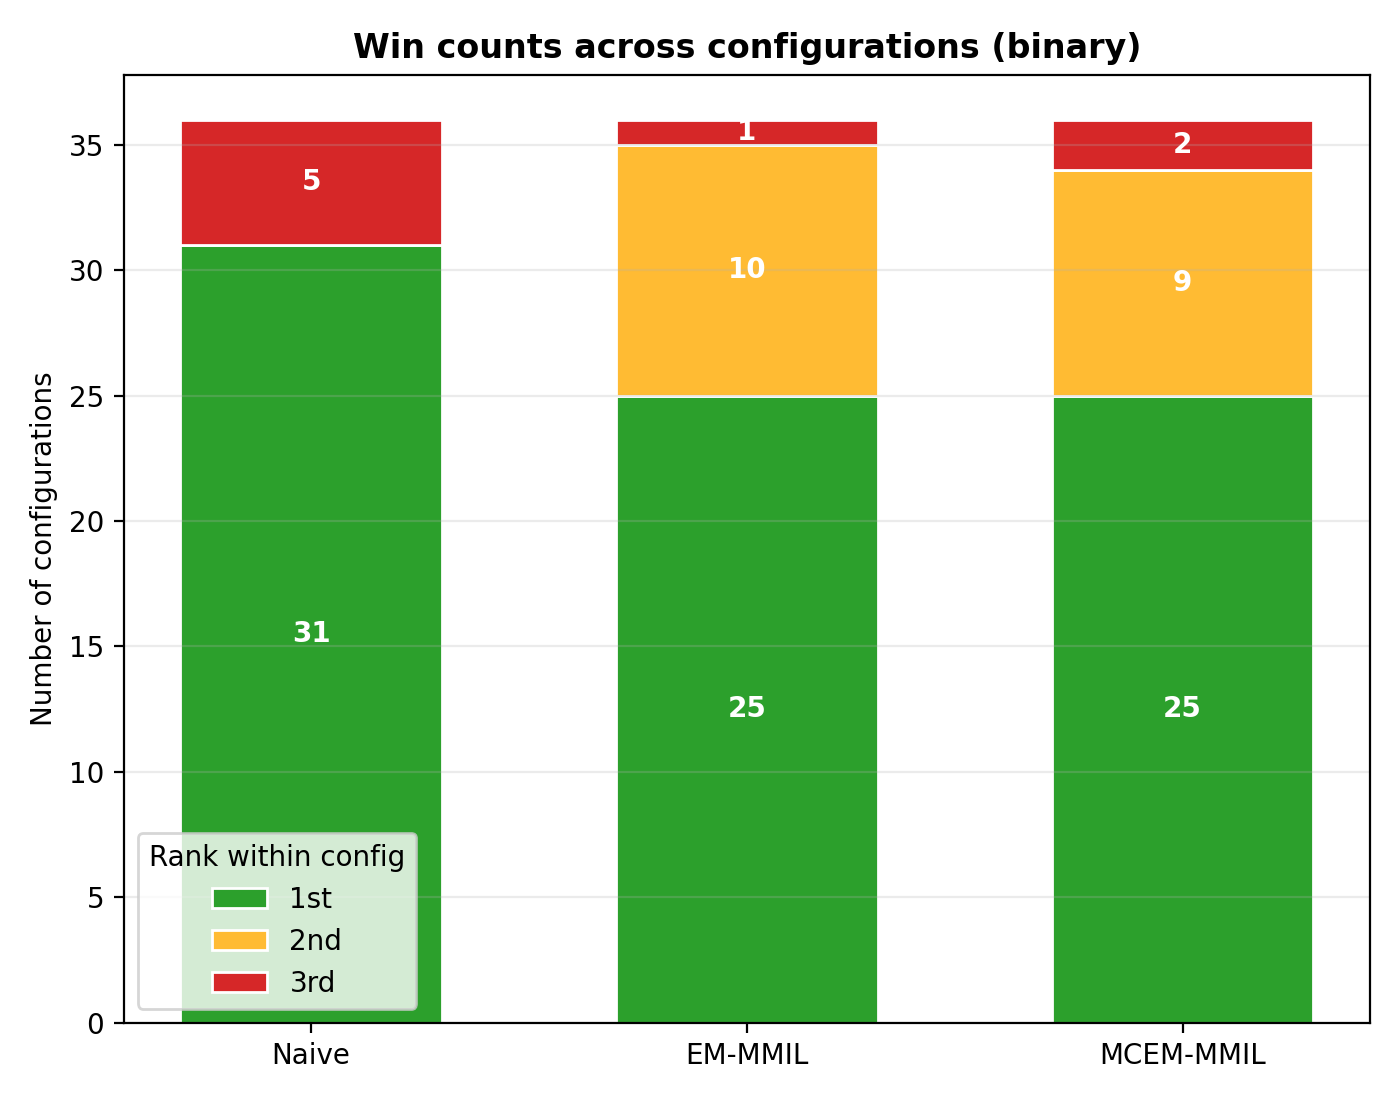

The file beside this chart, header and first rows:
model_short, 1st, 2nd, 3rd, total_configs, pct_first
EM-MMIL, 25, 10, 1, 36, 69.4
MCEM-MMIL, 25, 9, 2, 36, 69.4
Naive, 31, 0, 5, 36, 86.1
